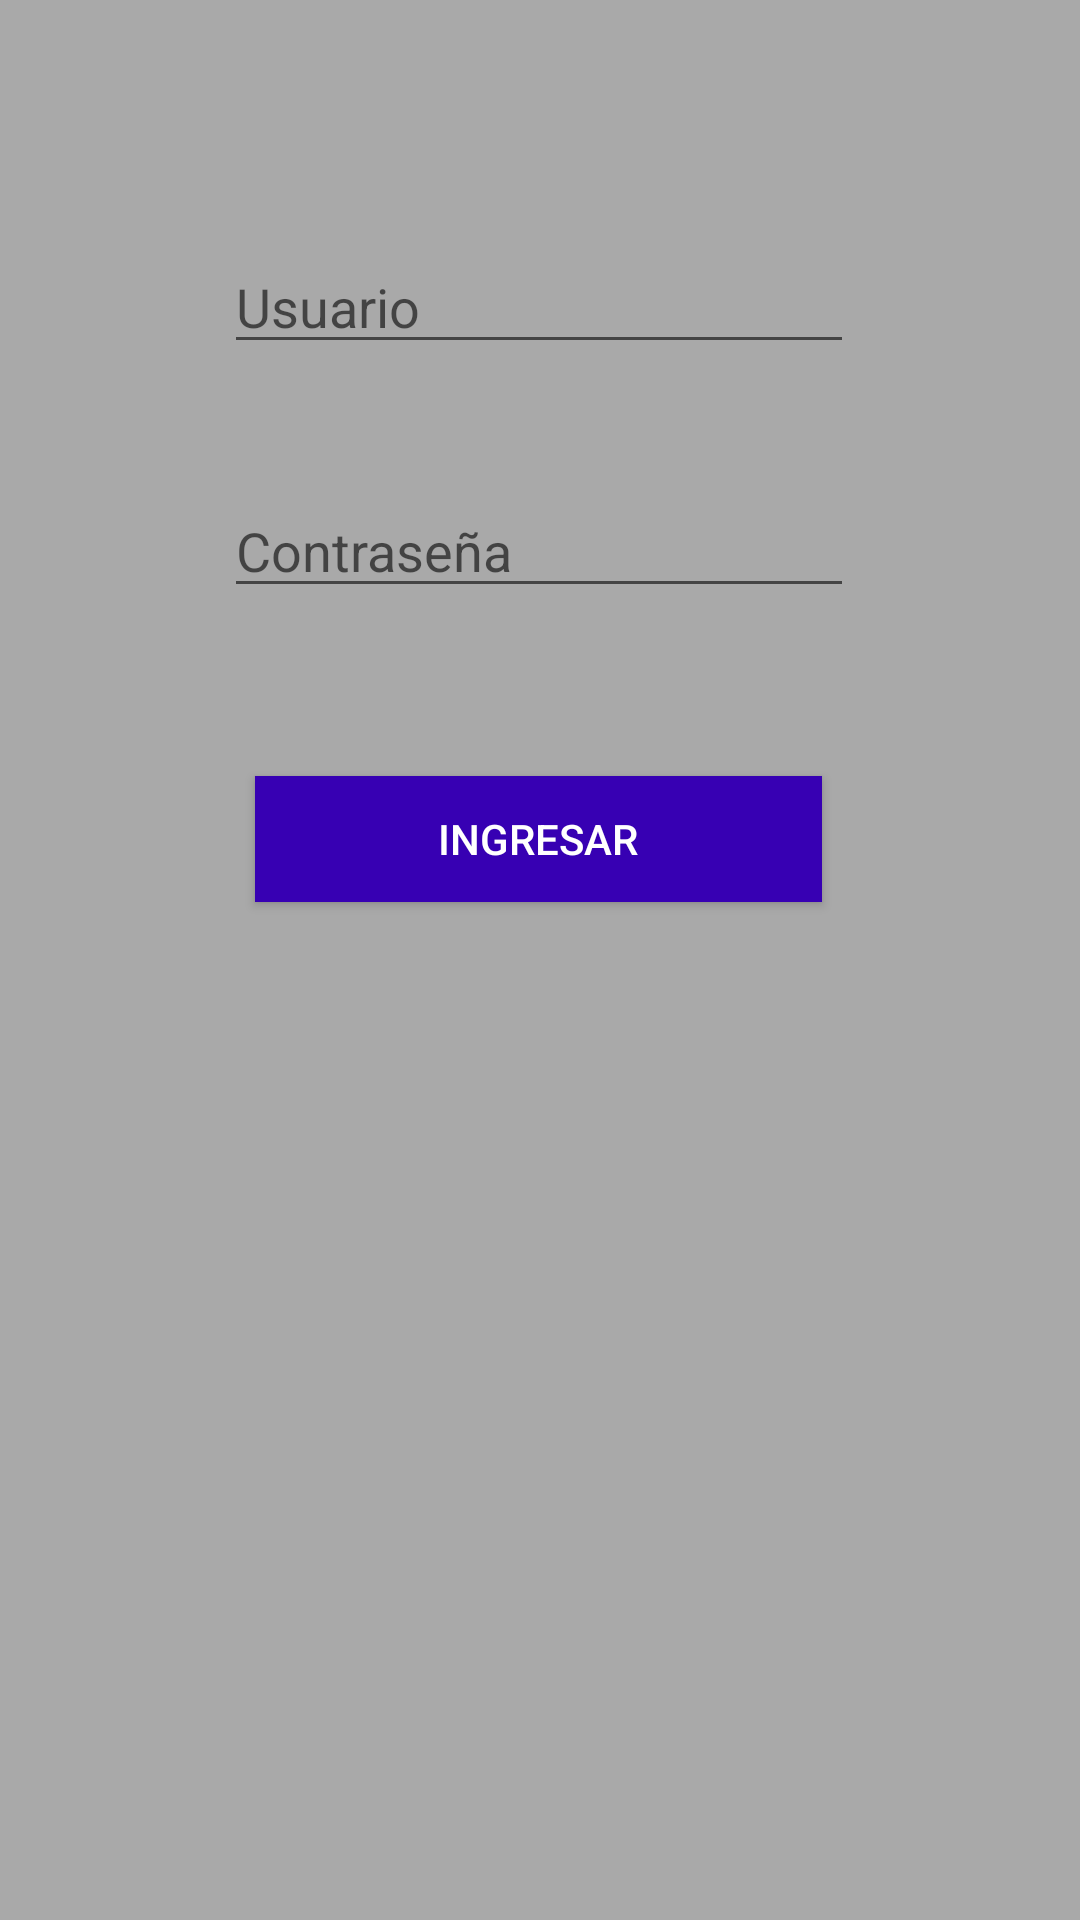

The Android layout XML behind this screen, and the referenced resources:
<!-- AndroidManifest.xml: application theme AppTheme -->
<!-- res/layout/activity_login.xml -->
<?xml version="1.0" encoding="utf-8"?>
<androidx.constraintlayout.widget.ConstraintLayout
    xmlns:android="http://schemas.android.com/apk/res/android"
    xmlns:app="http://schemas.android.com/apk/res-auto"
    xmlns:tools="http://schemas.android.com/tools"
    android:layout_width="match_parent"
    android:layout_height="match_parent"
    android:background="@color/lightGrayColor"
    tools:context=".MainActivity">

    <EditText
        android:id="@+id/etUser"
        android:layout_width="wrap_content"
        android:layout_height="wrap_content"
        android:layout_marginTop="80dp"
        android:ems="10"
        android:hint="@string/user"
        android:inputType="textPersonName"
        app:layout_constraintEnd_toEndOf="parent"
        app:layout_constraintHorizontal_bias="0.497"
        app:layout_constraintStart_toStartOf="parent"
        app:layout_constraintTop_toTopOf="parent" />

    <EditText
        android:id="@+id/etPass"
        android:layout_width="wrap_content"
        android:layout_height="wrap_content"
        android:layout_marginTop="40dp"
        android:ems="10"
        android:hint="@string/pass"
        android:inputType="textPassword"
        app:layout_constraintEnd_toEndOf="parent"
        app:layout_constraintHorizontal_bias="0.497"
        app:layout_constraintStart_toStartOf="parent"
        app:layout_constraintTop_toBottomOf="@+id/etUser" />

    <Button
        android:id="@+id/btnLogin"
        android:layout_width="189dp"
        android:layout_height="42dp"
        android:layout_marginTop="56dp"
        android:textColor="@android:color/white"
        android:text="@string/sign_in"
        android:background="@color/colorPrimaryDark"
        app:layout_constraintEnd_toEndOf="parent"
        app:layout_constraintHorizontal_bias="0.498"
        app:layout_constraintStart_toStartOf="parent"
        app:layout_constraintTop_toBottomOf="@+id/etPass" />



</androidx.constraintlayout.widget.ConstraintLayout>
<!-- resources referenced by this layout -->
<resources>
  <color name="colorPrimaryDark">#3700B3</color>
  <color name="lightGrayColor">#a9a9a9</color>
  <string name="pass">Contraseña</string>
  <string name="sign_in">Ingresar</string>
  <string name="user">Usuario</string>
  <style name="AppTheme" parent="Theme.AppCompat.Light.DarkActionBar">
          
          <item name="colorPrimary">@color/background</item>
          <item name="colorPrimaryDark">@color/background</item>
          <item name="colorAccent">@color/color_blue_dark</item>
  
      </style>
  <color name="background">#DCEAF4</color>
  <color name="color_blue_dark">#104d81</color>
</resources>
